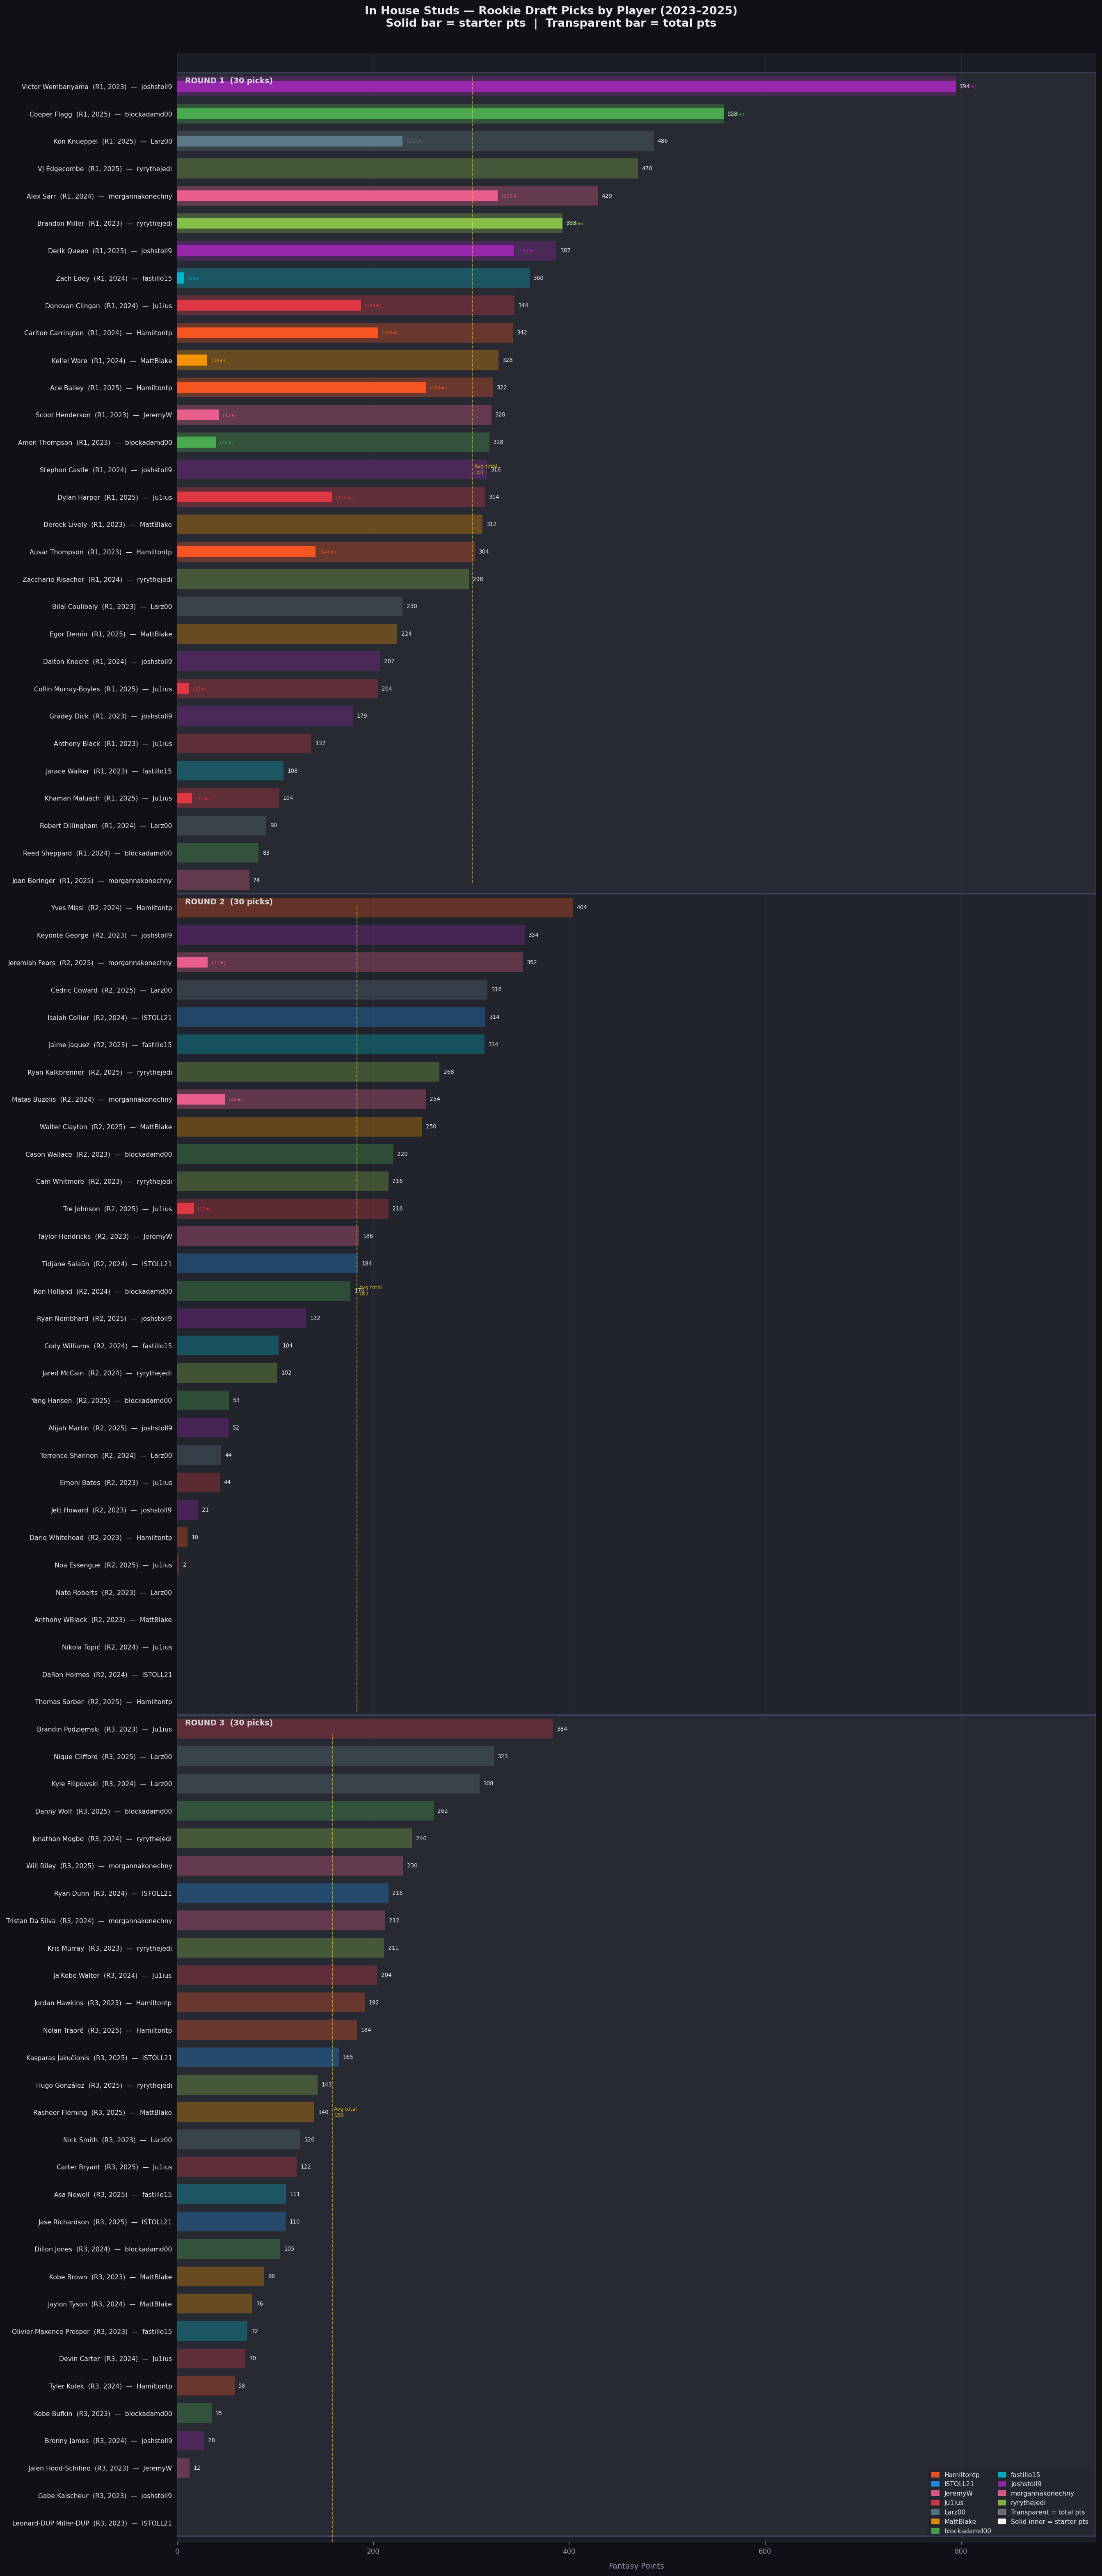

This chart was generated by the following Python code:
"""
draft_analysis.py
-----------------
In House Studs — Rookie Draft Picks by Player (2023–2025)

Produces a tall horizontal bar chart with one row per drafted player (all 90
picks, 30 per season across three drafts).  Each row shows two bars:
  • Solid bar  (alpha=0.9) → starter_pts (points when player was in starters list)
  • Ghost bar  (alpha=0.4) → total_pts   (all points from players_points dict)

Rows are sorted by round (R1 at top, R3 at bottom), then by total_pts
descending within each round.  Section dividers label each round and annotate
the round average.

Run with:
  uv run --with requests --with matplotlib --with pandas python3 draft_analysis.py
"""

import os
import sys
import requests
import pandas as pd
import matplotlib.pyplot as plt
import matplotlib.patches as mpatches
from collections import defaultdict

# ── Constants ──────────────────────────────────────────────────────────────────

BASE_URL = "https://api.sleeper.app/v1"

# Season configurations: league_id, draft_id, number of weeks
SEASONS = {
    "2023": {
        "league_id": "981579242393636864",
        "draft_id":  "981579242393636865",
        "weeks":     25,
    },
    "2024": {
        "league_id": "1145596058320506880",
        "draft_id":  "1145596058320506881",
        "weeks":     24,
    },
    "2025": {
        "league_id": "1219479299124371456",
        "draft_id":  "1219479299132768256",
        "weeks":     24,
    },
}

# Roster ID → username mapping (consistent across all three seasons).
# Roster 7 changed display name between 2023 and 2024.
ROSTER_MAP = {
    1:  "Ju1ius",
    2:  "ISTOLL21",
    3:  "MattBlake",
    4:  "joshstoll9",
    5:  "blockadamd00",
    6:  "fastillo15",
    7:  "JeremyW",          # 2023 name; becomes morgannakonechny in 2024-25
    8:  "ryrythejedi",
    9:  "Hamiltontp",
    10: "Larz00",
}

# Username overrides per season for roster 7
ROSTER_7_BY_SEASON = {
    "2023": "JeremyW",
    "2024": "morgannakonechny",
    "2025": "morgannakonechny",
}

# Hex colour per username (JeremyW and morgannakonechny share the same colour)
TEAM_COLORS = {
    "Ju1ius":           "#E63946",
    "ISTOLL21":         "#2196F3",
    "MattBlake":        "#FF9800",
    "joshstoll9":       "#9C27B0",
    "blockadamd00":     "#4CAF50",
    "fastillo15":       "#00BCD4",
    "morgannakonechny": "#F06292",
    "JeremyW":          "#F06292",
    "ryrythejedi":      "#8BC34A",
    "Hamiltontp":       "#FF5722",
    "Larz00":           "#607D8B",
}

# Dark-theme palette
BG_COLOR    = "#0f1117"
PANEL_COLOR = "#1a1d26"
GRID_COLOR  = "#2e3140"
TEXT_COLOR  = "white"
MUTED_COLOR = "#aaaaaa"


# ── Helper ─────────────────────────────────────────────────────────────────────

def fetch(endpoint: str):
    """GET {BASE_URL}/{endpoint} and return parsed JSON."""
    url = f"{BASE_URL}/{endpoint}"
    resp = requests.get(url, timeout=20)
    resp.raise_for_status()
    return resp.json()


# ── Step 1: Accumulate starter_pts and total_pts per (season, roster_id, player_id) ──

def collect_season_points() -> dict:
    """
    Returns nested dict:
        {season: {roster_id (int): {player_id: {"starter": float, "total": float}}}}

    For every week/team:
      - total_pts  += players_points[player_id]   for every player on the roster
      - starter_pts += players_points[player_id]  only if player_id is in starters[]
    """
    season_pts = {}

    for season, cfg in SEASONS.items():
        print(f"  [{season}] Fetching matchup data ({cfg['weeks']} weeks)...")
        league_id = cfg["league_id"]

        # roster_id → {player_id → {"starter": float, "total": float}}
        roster_data: dict[int, dict[str, dict]] = defaultdict(
            lambda: defaultdict(lambda: {"starter": 0.0, "total": 0.0})
        )

        for week in range(1, cfg["weeks"] + 1):
            matchups = fetch(f"league/{league_id}/matchups/{week}")
            for team in matchups:
                rid            = team["roster_id"]
                players_points = team.get("players_points") or {}
                starters_set   = set(team.get("starters") or [])

                for pid, pts in players_points.items():
                    roster_data[rid][pid]["total"] += pts
                    if pid in starters_set:
                        roster_data[rid][pid]["starter"] += pts

        # Convert nested defaultdicts to plain dicts for storage
        season_pts[season] = {rid: dict(pid_map) for rid, pid_map in roster_data.items()}

    return season_pts


# ── Step 2: Fetch draft picks ──────────────────────────────────────────────────

def collect_draft_picks() -> list[dict]:
    """
    Returns a list of dicts, one per non-keeper pick, with keys:
        season, round, pick_no, roster_id, player_id
    """
    all_picks = []

    for season, cfg in SEASONS.items():
        print(f"  [{season}] Fetching draft picks...")
        draft_id = cfg["draft_id"]
        picks    = fetch(f"draft/{draft_id}/picks")

        for pick in picks:
            # Skip keeper picks (is_keeper is True or "true")
            if pick.get("is_keeper"):
                continue
            player_id = pick.get("player_id")
            roster_id = pick.get("roster_id")    # roster_id of the team that made the pick
            round_num = pick.get("round")
            pick_no   = pick.get("pick_no")      # overall pick number (1-based)
            if player_id and roster_id and round_num:
                all_picks.append({
                    "season":    season,
                    "round":     int(round_num),
                    "pick_no":   int(pick_no) if pick_no else None,
                    "roster_id": int(roster_id),
                    "player_id": str(player_id),
                })

    return all_picks


# ── Step 3: Fetch player names ─────────────────────────────────────────────────

def fetch_player_names() -> dict[str, str]:
    """Returns {player_id: full_name}."""
    print("  Fetching NBA player names...")
    players = fetch("players/nba")
    names = {}
    for pid, p in players.items():
        full = (
            p.get("full_name")
            or f"{p.get('first_name', '')} {p.get('last_name', '')}".strip()
        )
        names[str(pid)] = full or f"ID:{pid}"
    return names


# ── Step 4: Build the chart DataFrame ─────────────────────────────────────────

def build_chart_df(
    picks:       list[dict],
    season_pts:  dict,
    player_names: dict[str, str],
) -> pd.DataFrame:
    """
    Joins picks with point totals and returns a DataFrame with columns:
        season, round, pick_no, roster_id, username, player_id,
        player_name, starter_pts, total_pts
    """
    rows = []

    for pick in picks:
        season    = pick["season"]
        roster_id = pick["roster_id"]
        player_id = pick["player_id"]

        # Resolve username, accounting for the roster-7 rename
        if roster_id == 7:
            username = ROSTER_7_BY_SEASON.get(season, "JeremyW")
        else:
            username = ROSTER_MAP.get(roster_id, f"roster_{roster_id}")

        # Look up that team's point accumulation for this player in this season
        player_map = season_pts.get(season, {}).get(roster_id, {})
        pts_entry  = player_map.get(player_id, {"starter": 0.0, "total": 0.0})

        rows.append({
            "season":      season,
            "round":       pick["round"],
            "pick_no":     pick["pick_no"],
            "roster_id":   roster_id,
            "username":    username,
            "player_id":   player_id,
            "player_name": player_names.get(player_id, f"ID:{player_id}"),
            "starter_pts": pts_entry["starter"],
            "total_pts":   pts_entry["total"],
        })

    df = pd.DataFrame(rows)

    # Sort: round ascending, then total_pts descending within each round
    df = df.sort_values(["round", "total_pts"], ascending=[True, False])
    df = df.reset_index(drop=True)

    return df


# ── Step 5: Plot ───────────────────────────────────────────────────────────────

def plot_draft_chart(df: pd.DataFrame, output_path: str):
    """
    Draws the tall horizontal bar chart and saves it to output_path.

    Layout:
      • One row per pick (all 90 rows)
      • Section dividers between rounds with header + average annotation
      • Two bars per row: ghost (total_pts) and solid (starter_pts)
      • Y-tick label: "PlayerName (R{round}, {season}) — username"
      • Team legend in top-right corner
    """
    n_rows  = len(df)
    fig_h   = 38
    fig_w   = 16

    fig, ax = plt.subplots(figsize=(fig_w, fig_h))
    fig.patch.set_facecolor(BG_COLOR)
    ax.set_facecolor(PANEL_COLOR)

    # ── Draw bars ──────────────────────────────────────────────────────────────
    y_positions = list(range(n_rows))   # 0 = top row in data order (R1 best)

    for i, row in df.iterrows():
        y      = i  # row index maps directly to y position
        color  = TEAM_COLORS.get(row["username"], "#888888")

        # Ghost bar: total_pts (semi-transparent, full width)
        ax.barh(y, row["total_pts"],
                color=color, alpha=0.4, height=0.72, left=0, zorder=2)

        # Solid bar: starter_pts (opaque, inner)
        ax.barh(y, row["starter_pts"],
                color=color, alpha=0.9, height=0.72, left=0, zorder=3)

    # ── Y-tick labels ─────────────────────────────────────────────────────────
    y_labels = [
        f"{row['player_name']} (R{row['round']}, {row['season']}) — {row['username']}"
        for _, row in df.iterrows()
    ]
    ax.set_yticks(y_positions)
    ax.set_yticklabels(y_labels, fontsize=7.8, color=TEXT_COLOR)

    # Invert so R1 top-pick is at the top of the chart
    ax.invert_yaxis()

    # ── Round dividers and headers ────────────────────────────────────────────
    # We need to identify the boundary between rounds.
    # Because df is sorted round asc, find the first index of each new round.
    round_groups = df.groupby("round", sort=True)

    for round_num, grp in round_groups:
        first_idx = grp.index[0]
        last_idx  = grp.index[-1]

        # Divider line just above the first row of the round
        divider_y = first_idx - 0.5
        ax.axhline(divider_y, color="#444a5a", linewidth=1.4, zorder=5)

        # Round header: centred label slightly above divider
        avg_total   = grp["total_pts"].mean()
        avg_starter = grp["starter_pts"].mean()

        header_text = (
            f"── Round {round_num} ──   "
            f"avg total: {avg_total:,.0f} pts   avg starter: {avg_starter:,.0f} pts"
        )
        # Place the label at the divider y, just to the left of the chart
        ax.text(
            -15,                   # slightly left of x=0
            divider_y,
            header_text,
            va="bottom", ha="left",
            fontsize=9, fontweight="bold",
            color="#cccccc", zorder=6,
        )

    # ── Axes formatting ────────────────────────────────────────────────────────
    ax.set_xlabel("Fantasy Points", color=MUTED_COLOR, fontsize=11)
    ax.tick_params(axis="x", colors=MUTED_COLOR, labelsize=9)
    ax.tick_params(axis="y", colors=TEXT_COLOR,  labelsize=7.8, length=0)

    ax.xaxis.grid(True, color=GRID_COLOR, linewidth=0.6, zorder=0)
    ax.set_axisbelow(True)

    for spine in ax.spines.values():
        spine.set_color(GRID_COLOR)

    # Reasonable x-axis upper bound with a little breathing room
    max_pts = df["total_pts"].max()
    ax.set_xlim(-80, max_pts * 1.12)

    # ── Title ─────────────────────────────────────────────────────────────────
    fig.suptitle(
        "In House Studs — Rookie Draft Picks by Player (2023–2025)\n"
        "Solid bar = starter pts  |  Transparent bar = total pts",
        fontsize=14, fontweight="bold", color=TEXT_COLOR,
        y=1.004,
    )

    # ── Team legend ───────────────────────────────────────────────────────────
    # Build one legend handle per unique username that appears in the data
    seen_users = df["username"].unique()
    legend_handles = []
    for user in sorted(seen_users, key=lambda u: u.lower()):
        color  = TEAM_COLORS.get(user, "#888888")
        patch  = mpatches.Patch(facecolor=color, label=user, alpha=0.85)
        legend_handles.append(patch)

    legend = ax.legend(
        handles=legend_handles,
        loc="upper right",
        fontsize=8,
        facecolor=PANEL_COLOR,
        edgecolor=GRID_COLOR,
        labelcolor=TEXT_COLOR,
        framealpha=0.9,
        title="Teams",
        title_fontsize=8.5,
    )
    legend.get_title().set_color(MUTED_COLOR)

    # ── Save ──────────────────────────────────────────────────────────────────
    plt.tight_layout(pad=2.0)
    plt.savefig(output_path, dpi=150, bbox_inches="tight", facecolor=BG_COLOR)
    print(f"  Chart saved → {output_path}")


# ── Main ───────────────────────────────────────────────────────────────────────

def main():
    script_dir  = os.path.dirname(os.path.abspath(__file__))
    output_path = os.path.join(script_dir, "draft_analysis.png")

    print("\n=== Rookie Draft Picks by Player (2023–2025) ===\n")

    # Step 1: Matchup data
    print("[1/4] Collecting starter + total points per player per team per season...")
    season_pts = collect_season_points()

    # Step 2: Draft picks
    print("\n[2/4] Fetching draft picks...")
    picks = collect_draft_picks()
    print(f"      {len(picks)} non-keeper picks loaded")

    # Step 3: Player names
    print("\n[3/4] Fetching player names...")
    player_names = fetch_player_names()

    # Step 4: Build DataFrame + plot
    print("\n[4/4] Building chart data and plotting...")
    df = build_chart_df(picks, season_pts, player_names)

    # Print a summary table to stdout
    print(f"\n  {'Player':<28} {'Season':>6} {'Rnd':>3} {'Username':<20} "
          f"{'Starter':>8} {'Total':>8}")
    print("  " + "-" * 82)
    for _, row in df.iterrows():
        print(f"  {row['player_name']:<28} {row['season']:>6} {row['round']:>3}  "
              f"{row['username']:<20} {row['starter_pts']:>8,.0f} {row['total_pts']:>8,.0f}")

    plot_draft_chart(df, output_path)

    print("\n=== Done ===\n")


if __name__ == "__main__":
    main()
